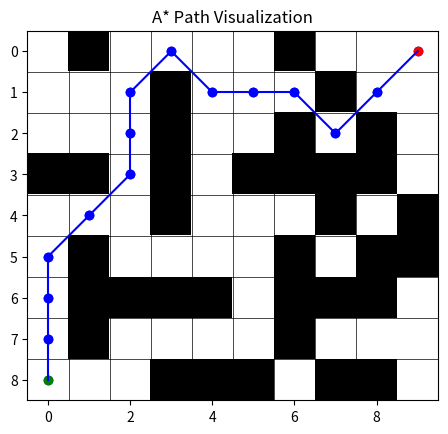

Here is the Python script that generated this plot:
import matplotlib.pyplot as plt

def visualize_path(grid, path):
    plt.imshow(grid, cmap='gray')
    for i in range(len(grid)):
        plt.axhline(i - 0.5, color='black', lw=0.5)
        plt.axvline(i - 0.5, color='black', lw=0.5)
    for i in range(len(path) - 1):
        plt.plot([path[i][1], path[i+1][1]], [path[i][0], path[i+1][0]], color='blue')
        plt.scatter([path[i][1], path[i+1][1]], [path[i][0], path[i+1][0]], color='blue')
        
    plt.scatter(path[0][1], path[0][0], color='green', label='Start')
    plt.scatter(path[-1][1], path[-1][0], color='red', label='Goal')
    # plt.legend()
    plt.title('A* Path Visualization')

    plt.show()

# Define the grid and path
grid = [
    [1, 0, 1, 1, 1, 1, 0, 1, 1, 1],
    [1, 1, 1, 0, 1, 1, 1, 0, 1, 1],
    [1, 1, 1, 0, 1, 1, 0, 1, 0, 1],
    [0, 0, 1, 0, 1, 0, 0, 0, 0, 1],
    [1, 1, 1, 0, 1, 1, 1, 0, 1, 0],
    [1, 0, 1, 1, 1, 1, 0, 1, 0, 0],
    [1, 0, 0, 0, 0, 1, 0, 0, 0, 1],
    [1, 0, 1, 1, 1, 1, 0, 1, 1, 1],
    [1, 1, 1, 0, 0, 0, 1, 0, 0, 1]
]

path = [ (8, 0), (7, 0), (6, 0), (5, 0), (4, 1), (3, 2), (2, 2), (1, 2), (0, 3), (1, 4), (1, 5), (1, 6), (2, 7), (1, 8), (0, 9)]

# Visualize the path
visualize_path(grid, path)
